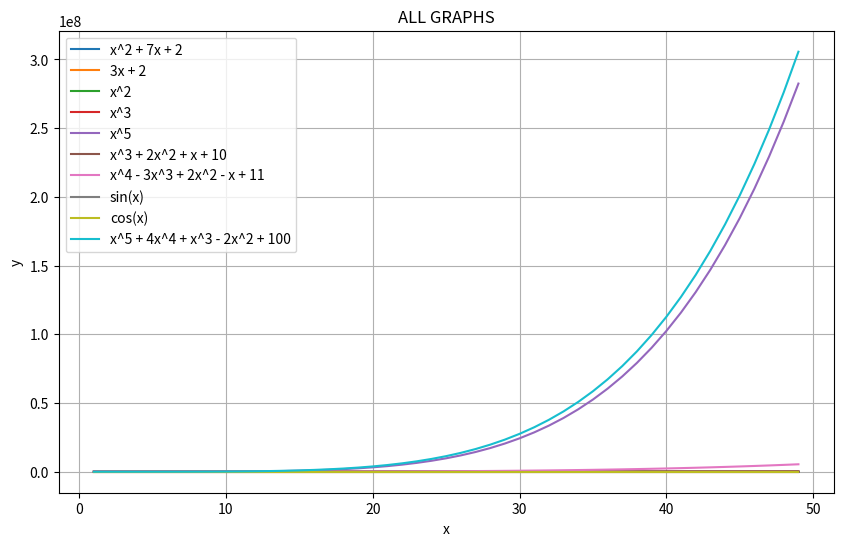

Python code for this plot:
import matplotlib.pyplot as plt
import numpy as np

# Define the mathematical functions
def f1(x):
    return x**2 + 7*x + 2

def f2(x):
    return 3*x + 2

def f3(x):
    return x**2

def f4(x):
    return x**3

def f5(x):
    return x**5

def f6(x):
    return x**3 + 2*x**2 + x + 10

def f7(x):
    return x**4 - 3*x**3 + 2*x**2 - x + 11

def f8(x):
    return np.sin(x)

def f9(x):
    return x* np.sin(x)

def f10(x):
    return x**5 + 4*x**4 + x**3 - 2*x**2 + 100

# Generate x values from 1 to 50
x_values = np.arange(1, 50)

# Plot each function individually with the provided value of x
plt.figure(figsize=(10, 6))

# plot f1(x)
plt.plot(x_values, f1(x_values), label= (f'x^2 + 7x + 2'))
# plot f2(x)
plt.plot(x_values, f2(x_values), label= (f'3x + 2'))
# plot f3(x)
plt.plot(x_values, f3(x_values), label= (f'x^2'))
# plot f4(x)
plt.plot(x_values, f4(x_values), label= (f'x^3'))
# plot f5(x)
plt.plot(x_values, f5(x_values), label= (f'x^5'))
# plot f6(x)
plt.plot(x_values, f6(x_values), label= (f'x^3 + 2x^2 + x + 10'))
# plot f7(x)
plt.plot(x_values, f7(x_values), label= (f'x^4 - 3x^3 + 2x^2 - x + 11'))
# plot f8(x)
plt.plot(x_values, f8(x_values), label= (f'sin(x)'))
# plot f9(x)
plt.plot(x_values, f9(x_values), label= (f'cos(x)'))
# plot f10(x)
plt.plot(x_values, f10(x_values), label= (f'x^5 + 4x^4 + x^3 - 2x^2 + 100'))

# Display graphs
plt.title(f'ALL GRAPHS')
plt.xlabel('x')
plt.ylabel("y")
plt.legend()
plt.grid(True)
plt.show()